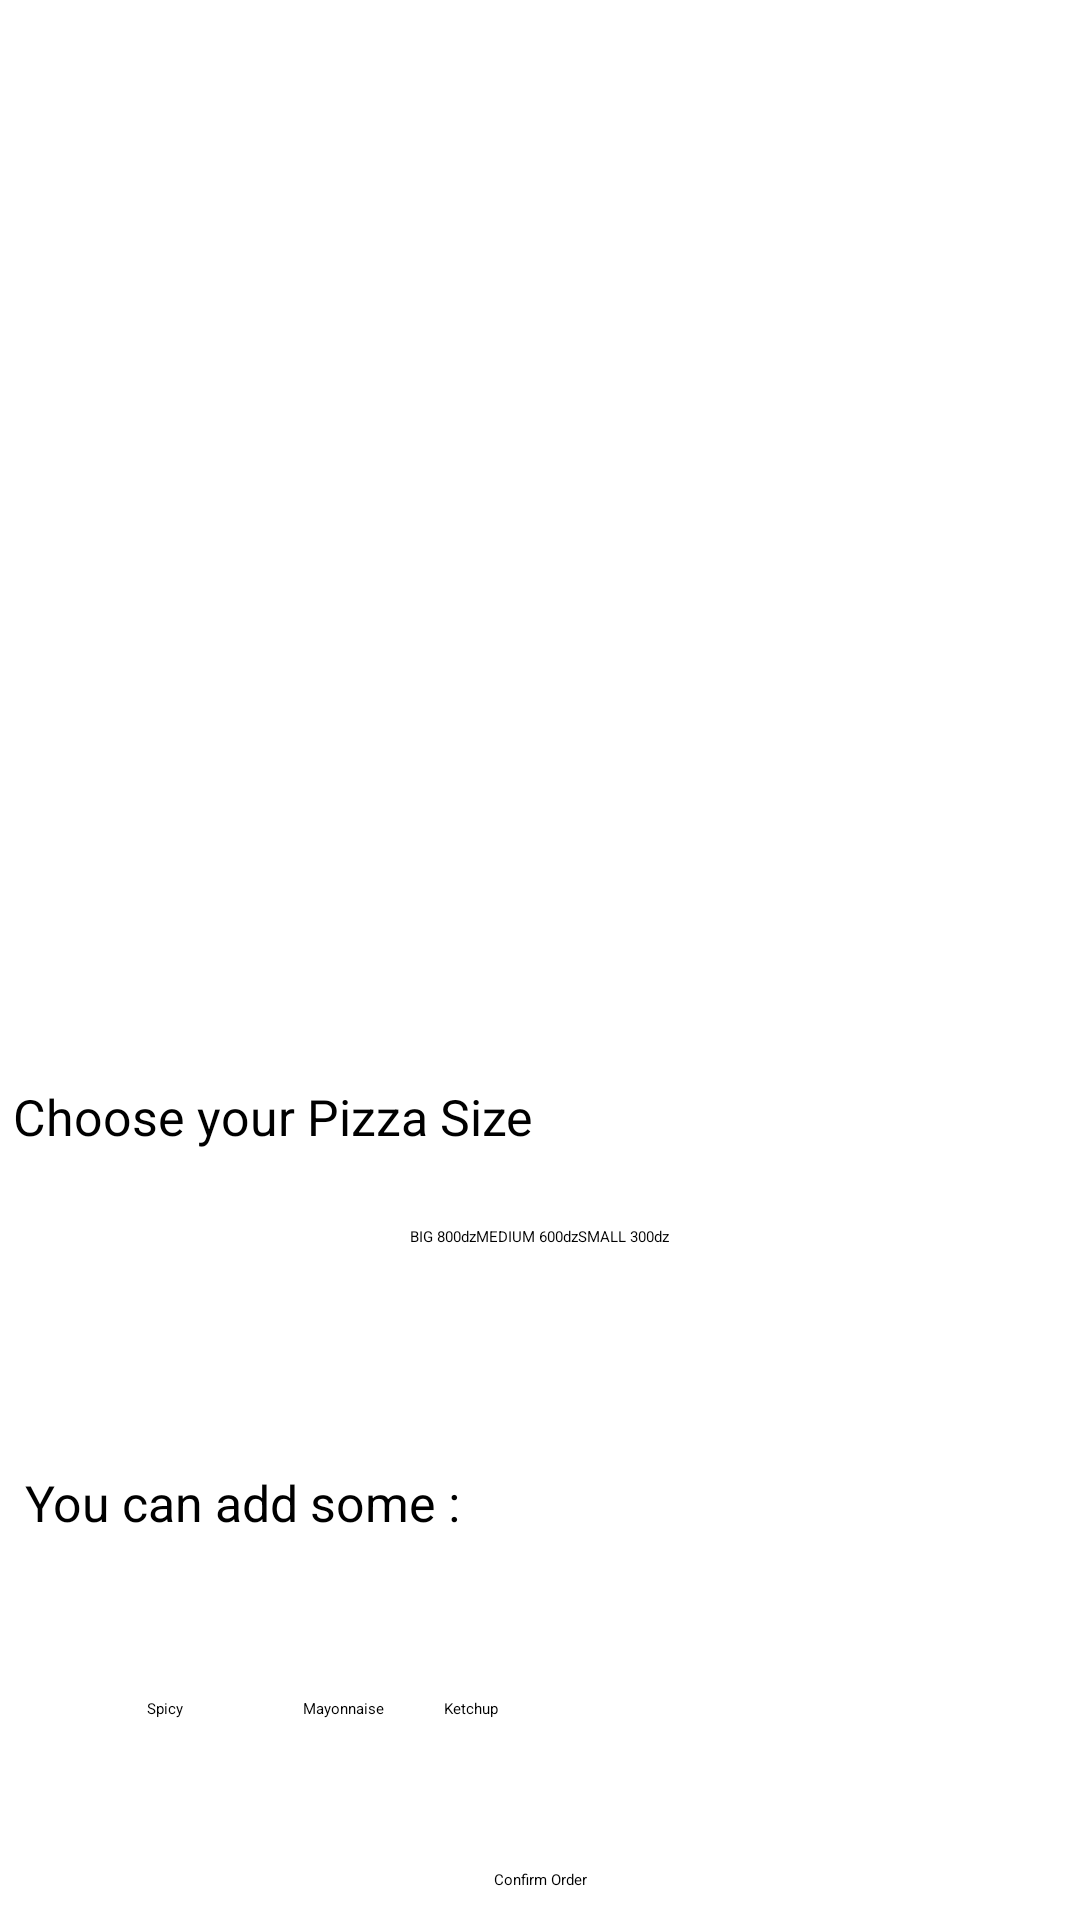

The Android layout XML behind this screen, and the referenced resources:
<!-- AndroidManifest.xml: application theme Theme.Calculator -->
<!-- res/layout/activity_main_pizza.xml -->
<?xml version="1.0" encoding="utf-8"?>
<androidx.constraintlayout.widget.ConstraintLayout xmlns:android="http://schemas.android.com/apk/res/android"
    xmlns:app="http://schemas.android.com/apk/res-auto"
    xmlns:tools="http://schemas.android.com/tools"
    android:layout_width="match_parent"
    android:layout_height="match_parent"
    tools:context=".MainActivityPizza">

    <ImageView
        android:id="@+id/imageView"
        android:layout_width="398dp"
        android:layout_height="343dp"
        android:layout_marginTop="13dp"
        android:layout_marginBottom="438dp"
        app:layout_constraintBottom_toBottomOf="parent"
        app:layout_constraintEnd_toEndOf="parent"
        app:layout_constraintHorizontal_bias="0.461"
        app:layout_constraintStart_toStartOf="parent"
        app:layout_constraintTop_toTopOf="parent"
        app:layout_constraintVertical_bias="0.0"
        app:srcCompat="@drawable/pizza" />

    <TextView
        android:id="@+id/textView"
        android:layout_width="wrap_content"
        android:layout_height="wrap_content"
        android:layout_marginStart="49dp"
        android:layout_marginTop="247dp"
        android:layout_marginBottom="785dp"
        android:text="Welcome To Pizza O"
        android:textColor="#FFFFFF"
        android:textSize="90px"
        android:textStyle="bold"
        app:layout_constraintBottom_toBottomOf="parent"
        app:layout_constraintEnd_toEndOf="parent"
        app:layout_constraintStart_toEndOf="@+id/imageView"
        app:layout_constraintTop_toTopOf="@+id/imageView" />

    <TextView
        android:id="@+id/textView2"
        android:layout_width="wrap_content"
        android:layout_height="wrap_content"

        android:layout_marginStart="20dp"
        android:layout_marginTop="5dp"
        android:layout_marginEnd="198dp"
        android:text="Choose your Pizza Size"
        android:textSize="50px"
        app:layout_constraintEnd_toEndOf="parent"
        app:layout_constraintStart_toStartOf="parent"
        app:layout_constraintTop_toBottomOf="@+id/imageView" />

    <RadioGroup
        android:id="@+id/radioGroup2"
        android:layout_width="wrap_content"
        android:layout_height="wrap_content"
        android:layout_gravity="center_horizontal"
        android:layout_marginTop="1dp"
        android:layout_marginBottom="200dp"
        android:layout_marginLeft="0dp"
        android:orientation="horizontal"
        app:layout_constraintBottom_toBottomOf="parent"
        app:layout_constraintEnd_toEndOf="parent"
        app:layout_constraintStart_toStartOf="parent"
        app:layout_constraintTop_toBottomOf="@+id/textView2">

        <RadioButton
            android:id="@+id/radioButton2"
            android:layout_width="match_parent"
            android:layout_height="wrap_content"
            android:text="BIG 800dz" />

        <RadioButton
            android:id="@+id/radioButton4"
            android:layout_width="wrap_content"
            android:layout_height="wrap_content"
            android:text="MEDIUM 600dz"
            app:layout_constraintEnd_toEndOf="parent"
            app:layout_constraintStart_toStartOf="parent"
            tools:layout_editor_absoluteY="474dp" />

        <RadioButton
            android:id="@+id/radioButton5"
            android:layout_width="wrap_content"
            android:layout_height="wrap_content"
            android:text="SMALL 300dz"
            app:layout_constraintEnd_toEndOf="parent"
            app:layout_constraintStart_toStartOf="parent"
            tools:layout_editor_absoluteY="474dp" />


    </RadioGroup>

    <Button
        android:id="@+id/button"
        android:layout_width="wrap_content"
        android:layout_height="wrap_content"
        android:layout_marginBottom="10dp"
        android:text="Confirm Order"

        app:layout_constraintBottom_toBottomOf="parent"
        app:layout_constraintEnd_toEndOf="parent"
        app:layout_constraintStart_toStartOf="parent" />

    <CheckBox
        android:id="@+id/checkBox_1"
        android:layout_width="wrap_content"
        android:layout_height="wrap_content"
        android:layout_marginEnd="250dp"
        android:layout_marginBottom="50dp"
        android:text="Spicy"
        app:layout_constraintBottom_toTopOf="@+id/button"
        app:layout_constraintEnd_toEndOf="parent"
        app:layout_constraintStart_toStartOf="parent" />

    <CheckBox
        android:id="@+id/checkBox2"
        android:layout_width="wrap_content"
        android:layout_height="wrap_content"
        android:layout_marginStart="40dp"
        android:layout_marginBottom="50dp"
        android:text="Mayonnaise"
        app:layout_constraintBottom_toTopOf="@+id/button"
        app:layout_constraintStart_toEndOf="@+id/checkBox_1" />

    <CheckBox
        android:id="@+id/CheckBox_3"
        android:layout_width="wrap_content"
        android:layout_height="wrap_content"
        android:layout_marginStart="20dp"
        android:layout_marginBottom="50dp"
        android:text="Ketchup"
        app:layout_constraintBottom_toTopOf="@+id/button"
        app:layout_constraintStart_toEndOf="@+id/checkBox2" />

    <TextView
        android:id="@+id/textView4"
        android:layout_width="wrap_content"
        android:layout_height="wrap_content"
        android:layout_marginTop="80dp"
        android:layout_marginEnd="198dp"
        android:layout_marginBottom="60dp"
        android:text="You can add some :"
        android:textSize="50px"
        app:layout_constraintBottom_toTopOf="@+id/checkBox_1"
        app:layout_constraintEnd_toEndOf="parent"
        app:layout_constraintStart_toStartOf="parent"
        app:layout_constraintTop_toBottomOf="@+id/radioGroup2" />


</androidx.constraintlayout.widget.ConstraintLayout>
<!-- resources referenced by this layout -->
<resources>
  <style name="Theme.Calculator" parent="Theme.MaterialComponents.DayNight.DarkActionBar">
          
          <item name="colorPrimary">@color/Oumel</item>
          <item name="colorPrimaryVariant">@color/purple_700</item>
          <item name="colorOnPrimary">@color/black</item>
          
          <item name="colorSecondary">@color/teal_200</item>
          <item name="colorSecondaryVariant">@color/teal_200</item>
          <item name="colorOnSecondary">@color/black</item>
          
          <item name="android:statusBarColor" tools:targetApi="l">?attr/colorPrimaryVariant</item>
          
      </style>
  <color name="Oumel">#E3700C</color>
  <color name="purple_700">#FF3700B3</color>
  <color name="black">#FF000000</color>
  <color name="teal_200">#FF03DAC5</color>
</resources>
